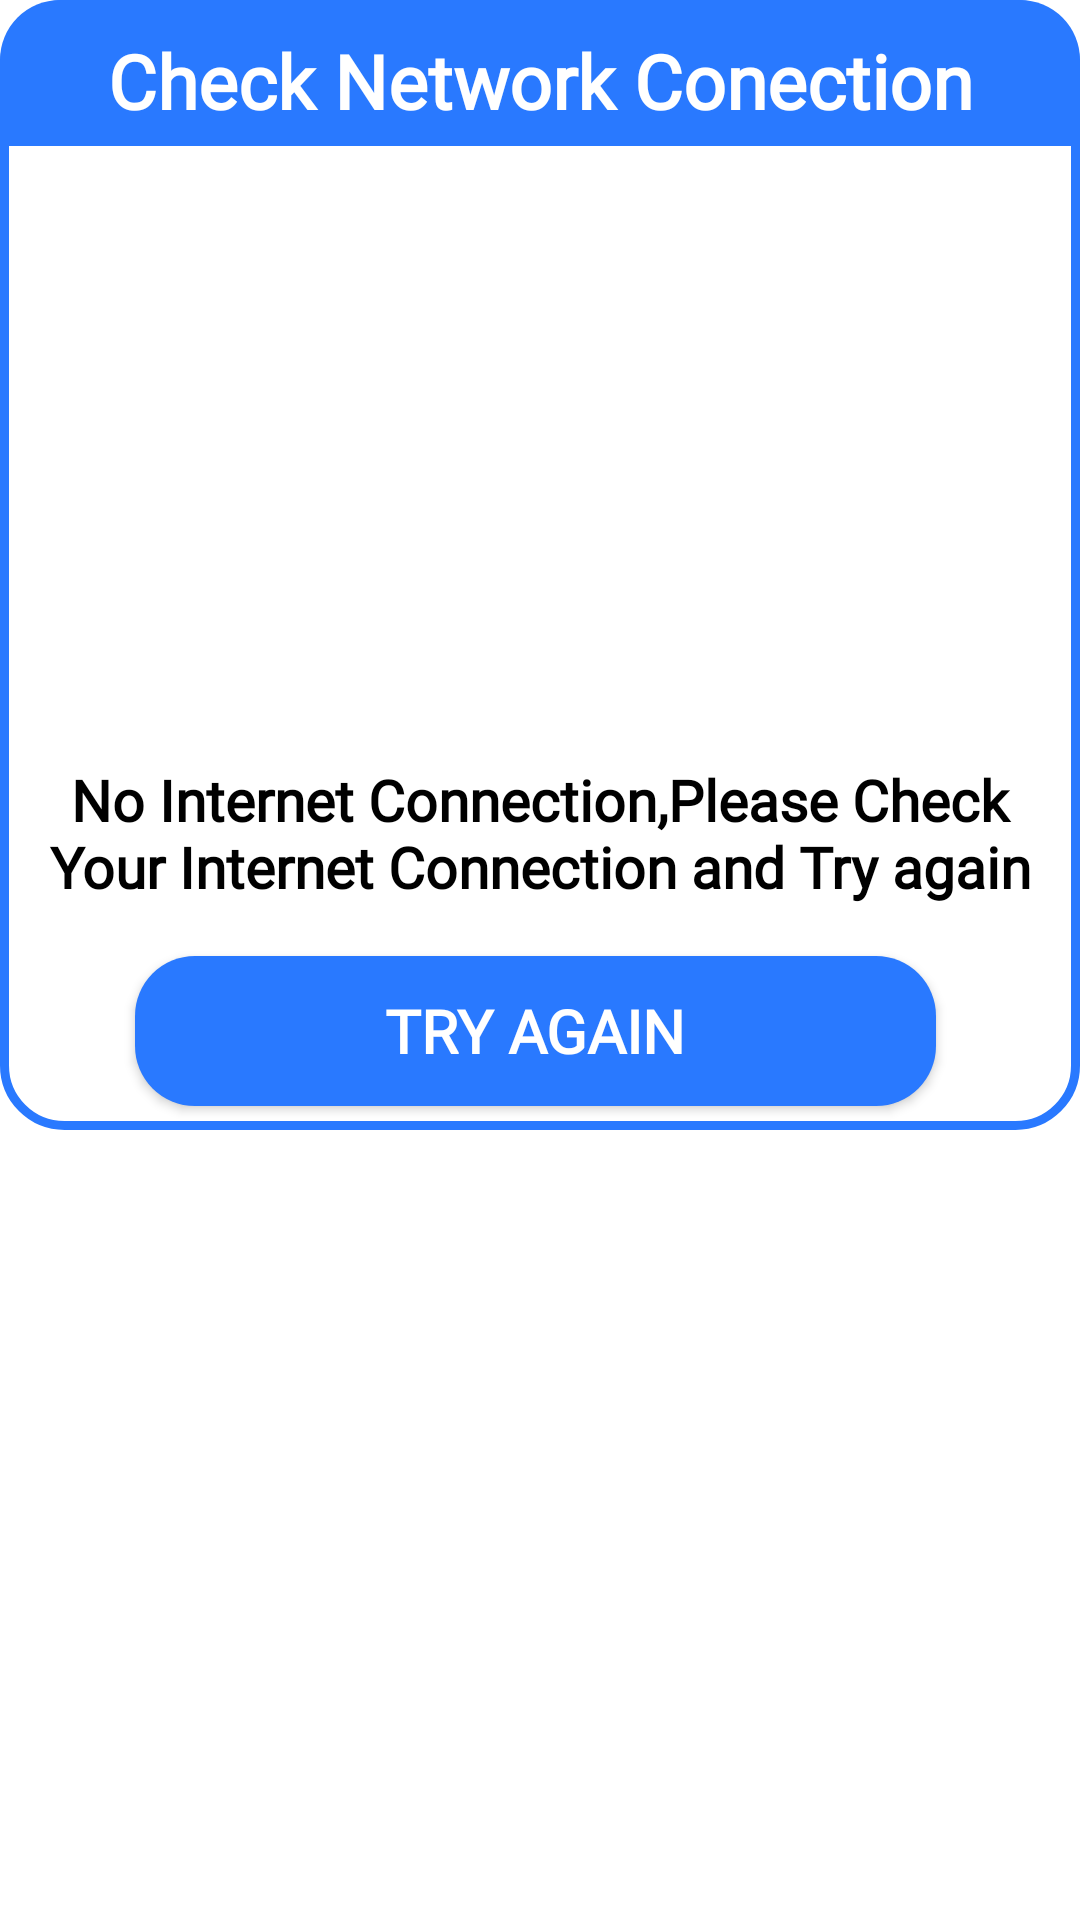

Layout XML and referenced resources for this Android screen:
<!-- AndroidManifest.xml: application theme Theme.Admin -->
<!-- res/layout/network_dialog.xml -->
<?xml version="1.0" encoding="utf-8"?>
<androidx.constraintlayout.widget.ConstraintLayout xmlns:android="http://schemas.android.com/apk/res/android"
    android:layout_width="match_parent"
    android:layout_height="match_parent"
    xmlns:app="http://schemas.android.com/apk/res-auto">
    <androidx.constraintlayout.widget.ConstraintLayout
        android:layout_width="match_parent"
        android:layout_height="wrap_content"
        android:id="@+id/uploaddialogbox"
        android:layout_centerHorizontal="true"
        android:background="@drawable/alertdialog"
        app:layout_constraintTop_toTopOf="parent">

        <TextView
            android:id="@+id/nettitle"
            android:layout_width="match_parent"
            android:layout_height="wrap_content"
            android:paddingTop="10dp"
            android:text="Check Network Conection"
            android:textSize="25dp"
            android:background="@drawable/blue_round"
            android:textColor="@color/white"
            android:textStyle="bold"
            android:fontFamily="@font/amaranth"
            app:layout_constraintTop_toTopOf="parent"
            android:textAlignment="center"
            android:paddingBottom="5dp"
            />


        <com.google.android.material.imageview.ShapeableImageView
            android:id="@+id/netimagebox"
            android:layout_width="200dp"
            android:layout_height="200dp"
            android:layout_marginStart="10dp"
            android:layout_marginEnd="10dp"
            android:layout_marginBottom="50dp"

            android:fontFamily="@font/amarante"
            android:padding="5dp"
            android:src="@drawable/baseline_signal_wifi_bad_24"
            app:layout_constraintBottom_toTopOf="@id/text"
            app:layout_constraintEnd_toEndOf="parent"
            app:layout_constraintHorizontal_bias="0.495"
            app:layout_constraintStart_toStartOf="parent"
            app:layout_constraintTop_toBottomOf="@id/nettitle"
            app:layout_constraintVertical_bias="0.178" />

        <TextView
            android:layout_width="match_parent"
            android:layout_height="60dp"
            android:id="@+id/text"
            app:layout_constraintStart_toStartOf="parent"
            app:layout_constraintTop_toBottomOf="@+id/netimagebox"
            android:text="No Internet Connection,Please Check Your Internet Connection and Try again"
            android:textColor="@color/black"
            android:textAlignment="center"
            android:padding="5dp"
            android:textSize="19sp"
            android:fontFamily="@font/amaranth"
            android:textStyle="bold"/>
        <Button
            android:layout_width="match_parent"
            android:layout_height="50dp"
            android:id="@+id/btntry"
            android:text="Try again"
            android:layout_marginStart="45dp"
            android:layout_marginEnd="48dp"
            android:textColor="@color/white"
            android:textSize="20sp"
            android:layout_marginBottom="8dp"
            android:layout_marginTop="10dp"
            android:fontFamily="@font/amaranth"
            android:textStyle="bold"
            android:textAlignment="center"
            android:background="@drawable/button_background"
            app:layout_constraintStart_toStartOf="parent"
            app:layout_constraintTop_toBottomOf="@+id/text"
            app:layout_constraintBottom_toBottomOf="@+id/uploaddialogbox"

            />

    </androidx.constraintlayout.widget.ConstraintLayout>

</androidx.constraintlayout.widget.ConstraintLayout>
<!-- resources referenced by this layout -->
<resources>
  <color name="black">#FF000000</color>
  <color name="white">#FFFFFFFF</color>
  <!-- drawable alertdialog (drawable) -->
  <?xml version="1.0" encoding="utf-8"?>
  <shape xmlns:android="http://schemas.android.com/apk/res/android"
      android:shape="rectangle">
  
      <stroke
          android:color="@color/blue"
          android:width="3dp">
  
      </stroke>
  
      <corners
          android:radius="20dp">
  
      </corners>
      <solid android:color="@color/white"/>
  
  </shape>
  <!-- drawable blue_round (drawable) -->
  <?xml version="1.0" encoding="utf-8"?>
  <shape xmlns:android="http://schemas.android.com/apk/res/android"
      android:shape="rectangle">
  
      <corners
          android:topLeftRadius="20dp"
          android:topRightRadius="20dp">
  
      </corners>
      <solid android:color="@color/blue"/></shape>
  <!-- drawable button_background (drawable) -->
  <?xml version="1.0" encoding="utf-8"?>
  <shape xmlns:android="http://schemas.android.com/apk/res/android"
  
      android:shape="rectangle">
  
      <corners
          android:radius="20dp"/>
      <solid
          android:color="@color/blue"/>
  
  </shape>
  <style name="Theme.Admin" parent="Theme.MaterialComponents.DayNight.DarkActionBar">
          
          <item name="colorPrimary">@color/blue</item>
          <item name="colorPrimaryVariant">@color/blue</item>
          <item name="colorOnPrimary">@color/white</item>
          
          <item name="colorSecondary">@color/teal_200</item>
          <item name="colorSecondaryVariant">@color/teal_700</item>
          <item name="colorOnSecondary">@color/blue</item>
          
          <item name="android:statusBarColor">?attr/colorPrimaryVariant</item>
          
      </style>
  <color name="blue">#2979FF</color>
  <color name="teal_200">#FF03DAC5</color>
  <color name="teal_700">#FF018786</color>
</resources>
